Dataset: Automatic-Classification-of-Paper-Currencies (GitHub, laylaa7/Automatic-Classification-of-Paper-Currencies). Classes: 1 denomination back, 1 denomination front, 10 denomination back, 10 denomination front, 20 denomination back, 20 denomination front, 5 denomination back, 5 denomination front, 50 denomination back, 50 denomination front.

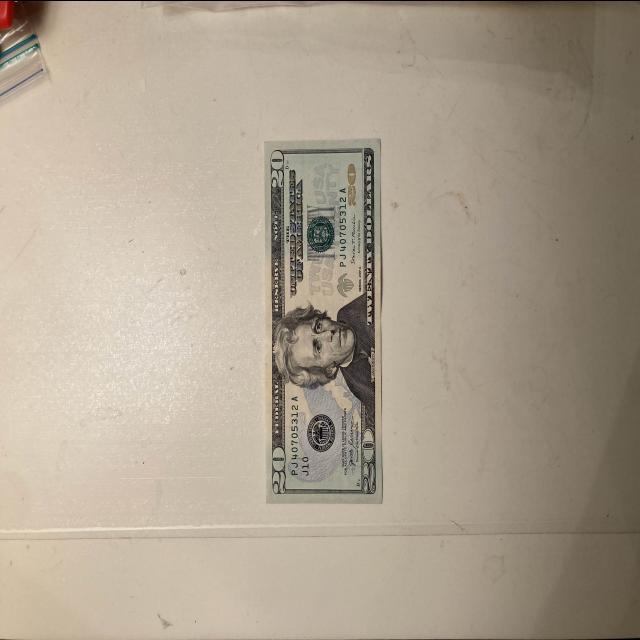
Label: 20 denomination front

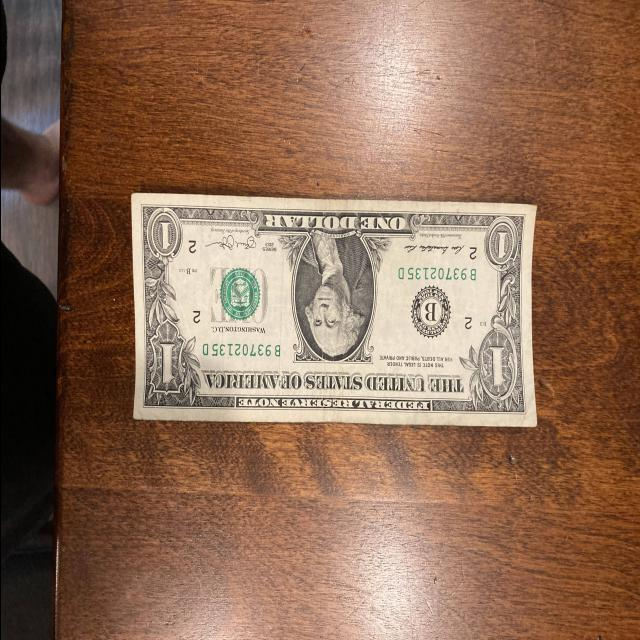
Label: 1 denomination front

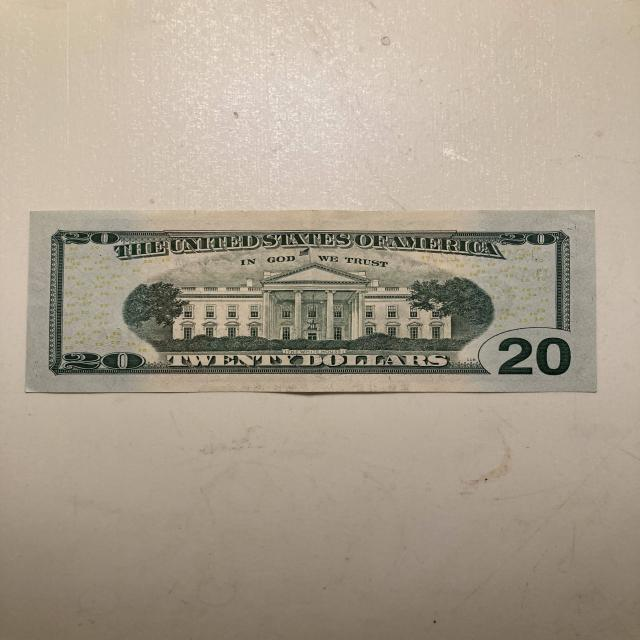
Label: 20 denomination back

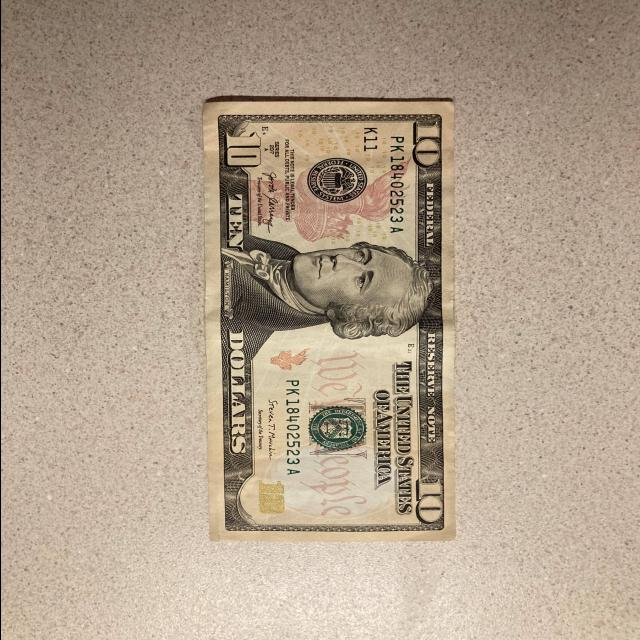
Label: 10 denomination front

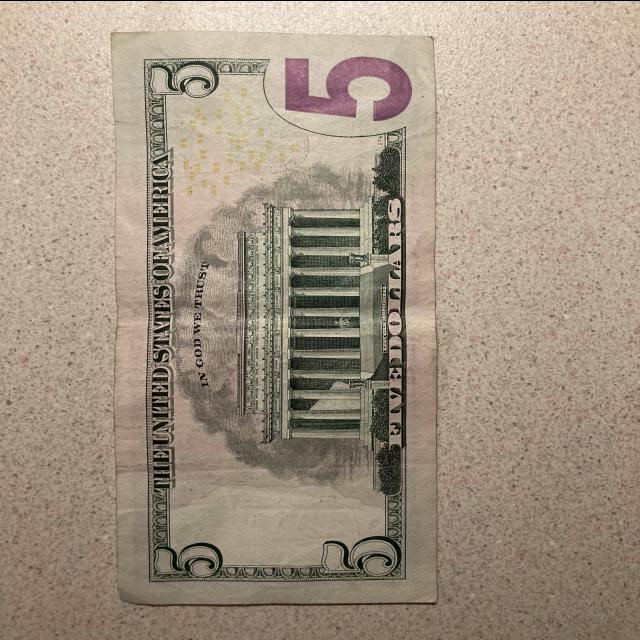
Label: 5 denomination back

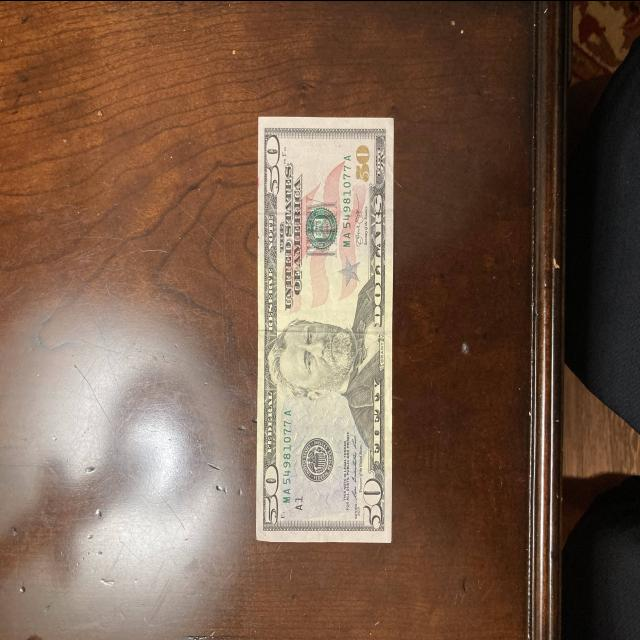
Label: 50 denomination front
